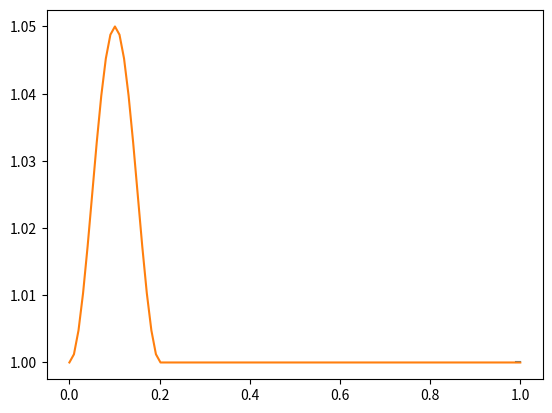

Write Python code to recreate this figure.
#/usr/bin/python!

import numpy as np
import matplotlib.pyplot as plt
import sys

def zdif(u,dx,n,j):	#central difference (1st derivation in space)
	ux=(u[n][j+1]-u[n][j-1])/(dx*2.)
	return ux

def function(t,x):
	f=(list(1/2.*(1.-np.cos(10.*np.pi*(x-t)))))
	i=0
	while i<len(x):
		if x[i]<=0.8:
			f[i]=0
		i+=1
	return f
def LAX_WENDROF_con(NX,NT,dx,dt,v,A):
	u=startcond(NX,NT,dx,dt,A)
	n=0
	while n<NT: 
		j=1
		u.append([1.])	#lower boundary
		while j<NX-1:
			
			F=u[n][j]/(2.*dx)*(u[n][j+1]-u[n][j-1])
			Fup=u[n][j+1]/(dx)*(u[n][j]-u[n][j-1])
			Fdo=u[n][j-1]/(2.*dx)*(u[n][j+1]-u[n][j])
			
			uright=(1/2.*(u[n][j+1]+u[n][j])-v*dt/(2.*dx)*(Fup-F))
			uleft=(1/2.*(u[n][j]+u[n][j-1])-v*dt/(2.*dx)*(F-Fdo))
			
			url_=(uright+uleft)/2.
			
			F_=url_/(2.*dx)*(uright-uleft)
			
			
			
#			uright=(1/2.*(u[n][j+1]+u[n][j])-v*dt/(2.*dx)*(u[n][j+1]-u[n][j]))
#			uleft=(1/2.*(u[n][j]+u[n][j-1])-v*dt/(2.*dx)*(u[n][j]-u[n][j-1]))
			u[n+1].append(u[n][j]-v*dt/dx*url_*(uright-uleft))
#			u[n+1].append(u[n][j]-v*dt/dx*(uright-uleft))
			j+=1
		u[n+1].append(u[n][0])	#upper boundary
#		u[n+1].append(u[n+1][NX-2]+3*u[n+1][NX-3]+u[n+1][NX-4])
		n+=1
	return u


def startcond(NX,NT,dx,dt,A):
	u=[[]]
	j=0
	n=0
	while j<NX:
		if dx*j>=0 and dx*j<=0.2:
			u[0].append(1+A/2.*(1.-np.cos(10.*np.pi*dx*float(j))))	# index 0 is time, 1 is position
		else:
			u[0].append(1.)	# index 0 is time, 1 is position
		j+=1
	return u
	
def main():
	T=0.8	#timeinterval
	X=1.	#spaceinterval
	NX=100
	dx=X/float(NX)
	dt=0.01
	D=1.
	NT=int(T/dt)
	v=1.
	A=0.05
	j=0
	n=0
	v=1.
	uwen=LAX_WENDROF_con(NX,NT,dx,dt,v,A)

#	taxe=np.linspace(0,T,len(u))
#	plt.plot(xaxe,u[0],color='b')
#	plt.plot(xaxe,function(0.05,xaxe),color='y')
	xaxe=np.linspace(0,X,NX)
	plt.plot(xaxe,uwen[NT-1])
	plt.plot(xaxe,uwen[0])
	plt.show()
if __name__=="__main__":
	main()
